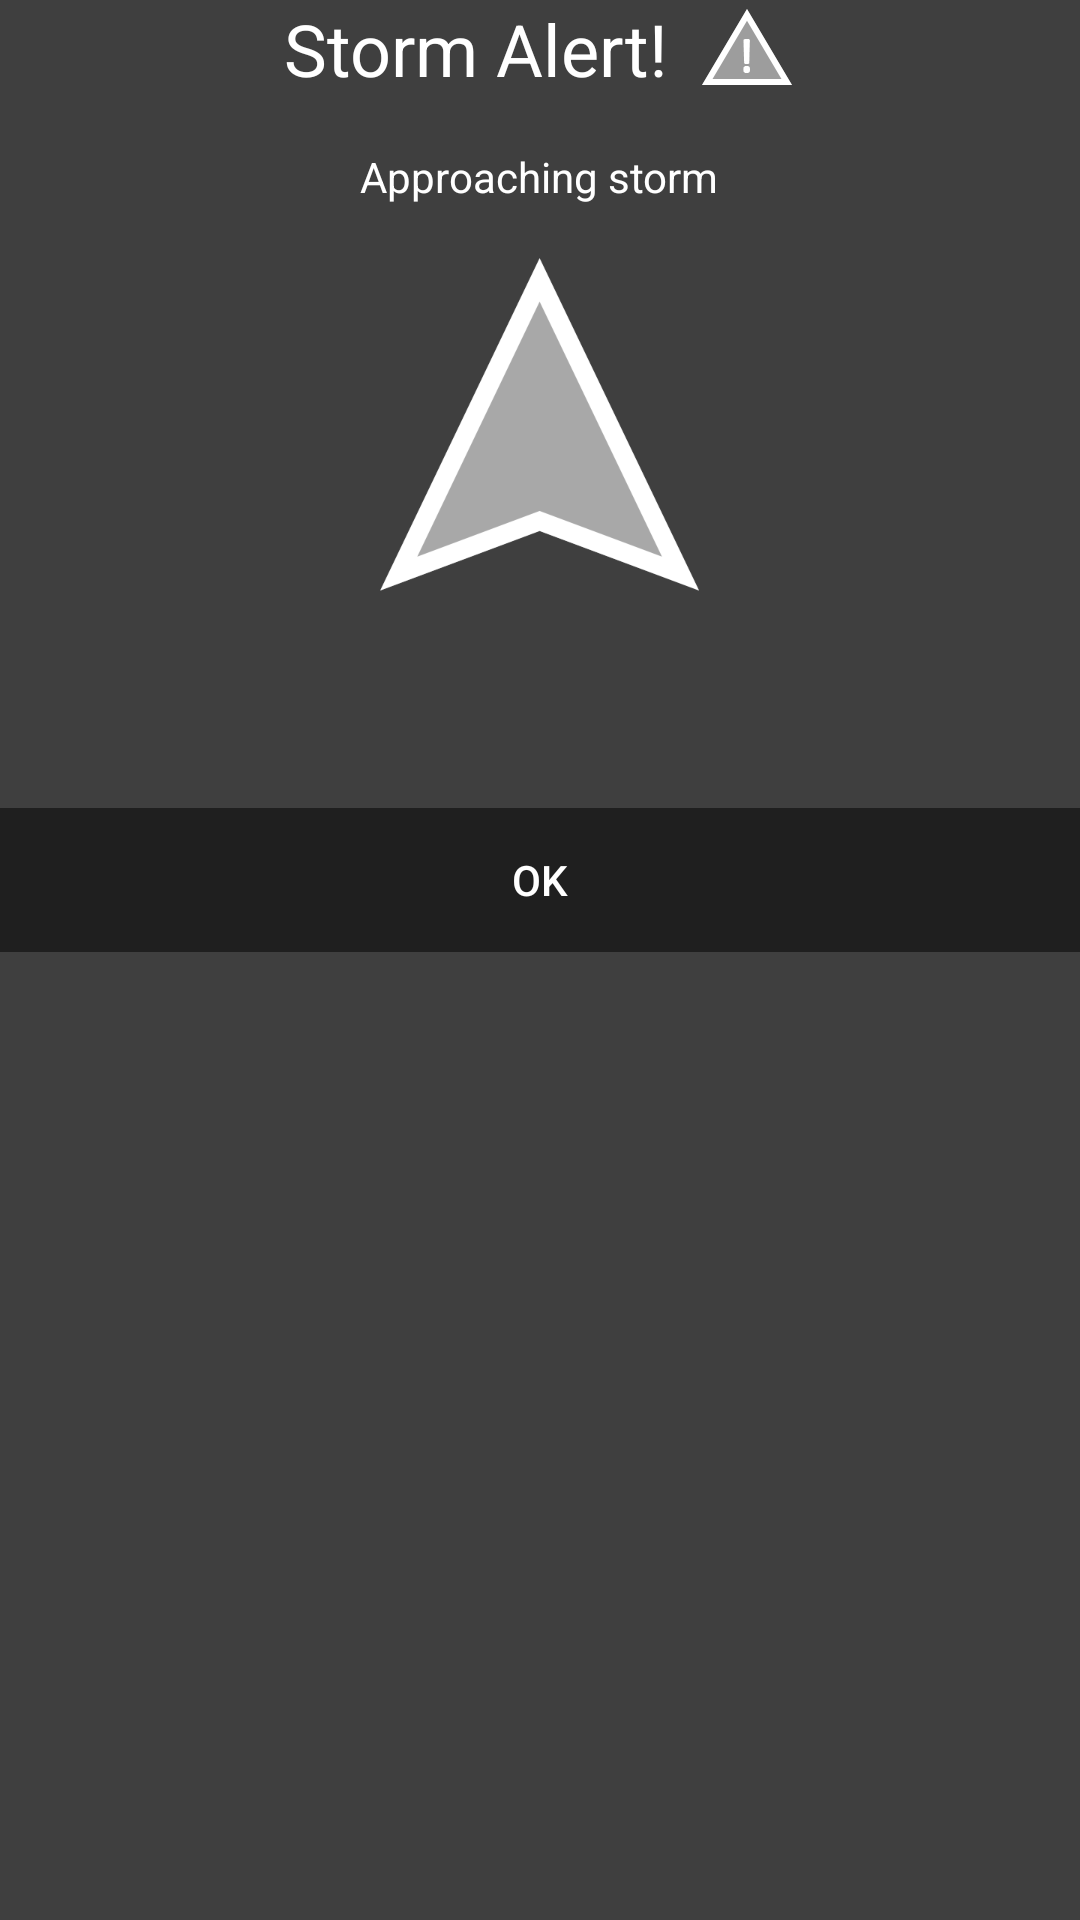

Produce the Android XML layout that renders to this screen, including the resource entries it uses.
<!-- AndroidManifest.xml: application theme AppTheme -->
<!-- res/layout/dialog_alert.xml -->
<?xml version="1.0" encoding="utf-8"?>
<RelativeLayout xmlns:android="http://schemas.android.com/apk/res/android"
                android:layout_width="match_parent"
                android:layout_height="match_parent"
    style="@style/Theme.D1NoTitleDim"
    android:background="#BF000000">
    <RelativeLayout
        android:layout_width="match_parent"
        android:layout_height="wrap_content"
        android:id="@+id/contentDialog"
        android:layout_marginBottom="15dp">

        <LinearLayout
        android:orientation="horizontal"
        android:layout_width="match_parent"
        android:layout_height="wrap_content"
        android:layout_alignParentTop="true"
        android:layout_alignParentLeft="true"
        android:layout_alignParentStart="true"
        android:gravity="center"
        android:id="@+id/linearLayout3">

        <TextView
            android:layout_width="wrap_content"
            android:layout_height="wrap_content"
            android:text="@string/alert_dialog_alert_title"
            android:id="@+id/textView2"
            android:textColor="@android:color/white"
            android:textSize="24sp"/>

        <ImageView
            android:layout_width="wrap_content"

            android:layout_height="wrap_content"
            android:id="@+id/imageView2"
            android:src="@drawable/alert_white"
            android:layout_marginLeft="10dp"/>

    </LinearLayout>


        <ImageView
            android:layout_width="wrap_content"
            android:layout_height="wrap_content"
            android:id="@+id/alertDialogArrow"

            android:src="@drawable/alertdialogarrow"

            android:layout_marginTop="45dp"

            android:layout_below="@+id/linearLayout3"
            android:layout_centerHorizontal="true"/>

        <TextView
            android:layout_width="wrap_content"
            android:layout_height="wrap_content"
            android:text="@string/dialog_alert_title"
            android:layout_marginBottom="10dp"
            android:id="@+id/tvStormApproaching"
            android:layout_below="@+id/linearLayout3"
            android:layout_centerHorizontal="true"
            android:layout_marginTop="17dp"
            android:textColor="@android:color/white"/>
        <TextView
            android:layout_width="wrap_content"
            android:layout_height="wrap_content"

            android:id="@+id/distanceToStormTextView"
            android:layout_below="@id/alertDialogArrow"
            android:layout_centerHorizontal="true"
            android:textColor="@android:color/white"
            android:layout_marginTop="15dp"/>

    </RelativeLayout>



    <LinearLayout
        android:orientation="horizontal"
        android:layout_below="@+id/contentDialog"
        android:layout_marginTop="15dp"
        android:background="#80000000"
        style="?android:attr/buttonBarStyle"
        android:layout_width="match_parent"
        android:layout_height="wrap_content"

        android:id="@+id/linearLayout4">

        <Button
            android:id="@+id/alertDialogButton"
            android:text="@string/ok_button"
            android:background="?android:attr/selectableItemBackground"
            android:textColor="@android:color/white"
            android:layout_width="match_parent"
            style="?android:attr/buttonBarButtonStyle"

            android:layout_height="wrap_content"
            android:singleLine="true"/>



    </LinearLayout>



</RelativeLayout>
<!-- resources referenced by this layout -->
<resources>
  <!-- drawable alert_white: png bitmap (drawable-xxhdpi, 2046 bytes) -->
  <!-- drawable alertdialogarrow: png bitmap (drawable-xxxhdpi, 15067 bytes) -->
  <string name="alert_dialog_alert_title">Storm Alert!</string>
  <string name="dialog_alert_title">Approaching storm</string>
  <string name="ok_button">OK</string>
  <style name="Theme.D1NoTitleDim" parent="android:style/Theme.Translucent">
          <item name="android:windowNoTitle">true</item>
          <item name="android:windowContentOverlay">@null</item>
          <item name="android:backgroundDimEnabled">true</item>
          <item name="android:background">@android:color/transparent</item>
      </style>
  <style name="AppTheme" parent="Theme.AppCompat.Light.NoActionBar">
          
      </style>
</resources>
